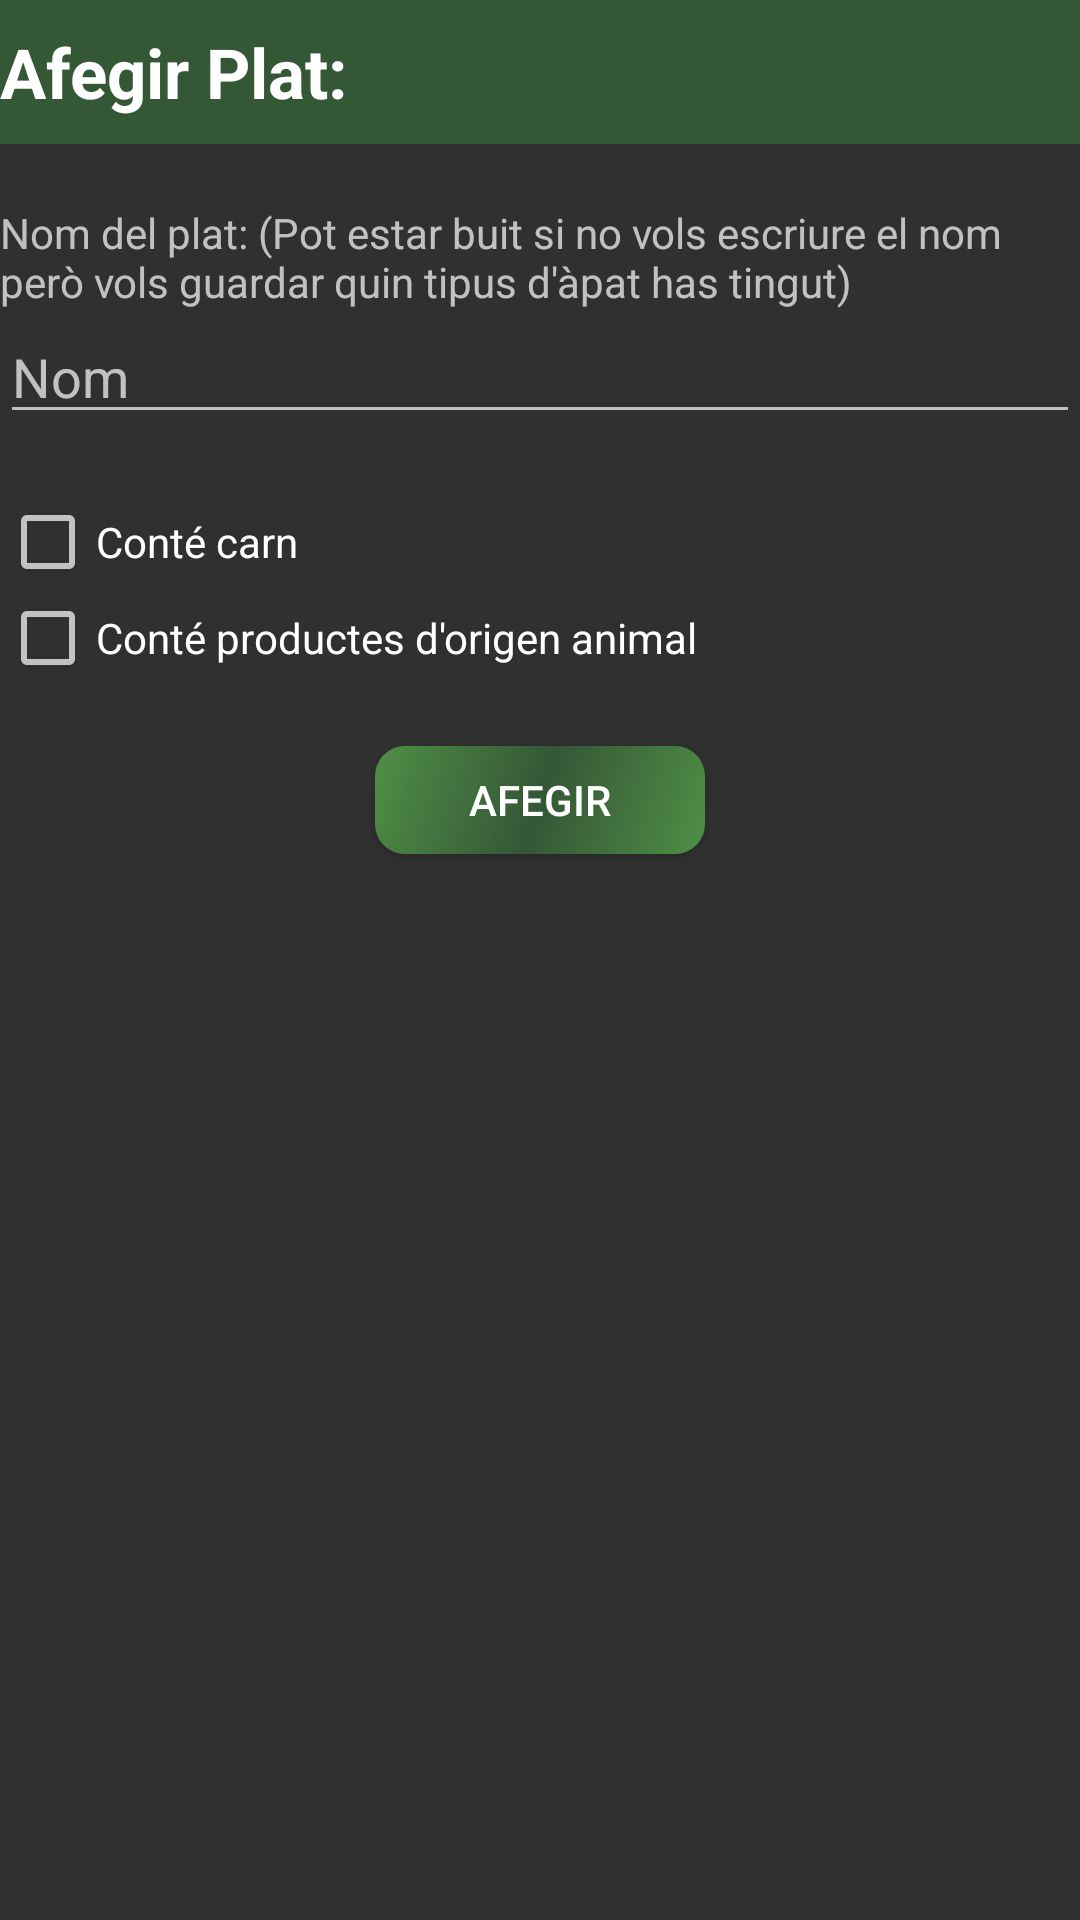

Android layout source for this screen:
<!-- AndroidManifest.xml: application theme AppTheme -->
<!-- res/layout/dialog_afegir_plat.xml -->
<?xml version="1.0" encoding="utf-8"?>
<LinearLayout xmlns:android="http://schemas.android.com/apk/res/android"
    android:orientation="vertical" android:layout_width="match_parent"
    android:layout_height="match_parent">


    <TextView
        android:layout_width="match_parent"
        android:layout_height="48dp"
        android:background="@color/verdFosc"
        android:text="Afegir Plat:"
        android:gravity="center_vertical"
        android:textAppearance="@style/TextBlancTitolSecundari"
        android:textSize="23sp"
        android:textStyle="bold" />

    <TextView
        android:layout_width="wrap_content"
        android:layout_height="wrap_content"
        android:text="Nom del plat: (Pot estar buit si no vols escriure el nom però vols guardar quin tipus d'àpat has tingut)"
        android:layout_marginTop="20dp"/>

    <EditText
        android:id="@+id/resposta"
        android:layout_width="match_parent"
        android:layout_height="wrap_content"
        android:ems="10"
        android:inputType="textPersonName"
        android:hint="Nom"
        android:layout_marginBottom="20dp"/>


    <CheckBox
        android:id="@+id/teCarn"
        android:layout_width="match_parent"
        android:layout_height="wrap_content"
        android:text="Conté carn" />

    <CheckBox
        android:id="@+id/teDerivats"
        android:layout_width="match_parent"
        android:layout_height="wrap_content"
        android:text="Conté productes d'origen animal"
        android:layout_marginBottom="20dp"/>


    <Button
        android:id="@+id/afegirPlatCalendari"
        android:layout_width="110dp"
        android:layout_height="36dp"
        android:layout_gravity="center"
        android:background="@drawable/estil_botons"
        android:text="Afegir" />
</LinearLayout>
<!-- resources referenced by this layout -->
<resources>
  <color name="verdFosc">#345736</color>
  <!-- drawable estil_botons (drawable) -->
  <?xml version="1.0" encoding="utf-8"?>
  <shape xmlns:android="http://schemas.android.com/apk/res/android" android:shape="rectangle">
      <corners android:radius="10dp"/>
      <gradient android:startColor="@color/verdClar"
          android:centerColor="@color/verdFosc"
          android:endColor="@color/verdClar"
          android:angle="315"
          />
  </shape>
  <style name="TextBlancTitolSecundari" parent="TextAppearance.AppCompat">
          <item name="android:textColor">#FFFFFF</item>
          <item name="android:textStyle">bold</item>
          <item name="android:textSize">20sp</item>
      </style>
  <style name="AppTheme" parent="Theme.AppCompat.NoActionBar">
          
          <item name="colorPrimary">@color/verdClar</item>
          <item name="colorPrimaryDark">@color/verdFosc</item>
          <item name="colorAccent">@color/taronjaClar</item>
          <item name="colorControlHighlight">@color/blauClar</item>
      </style>
  <color name="verdClar">#508F46</color>
  <color name="taronjaClar">#EDAD68</color>
  <color name="blauClar">#03A9F4</color>
</resources>
